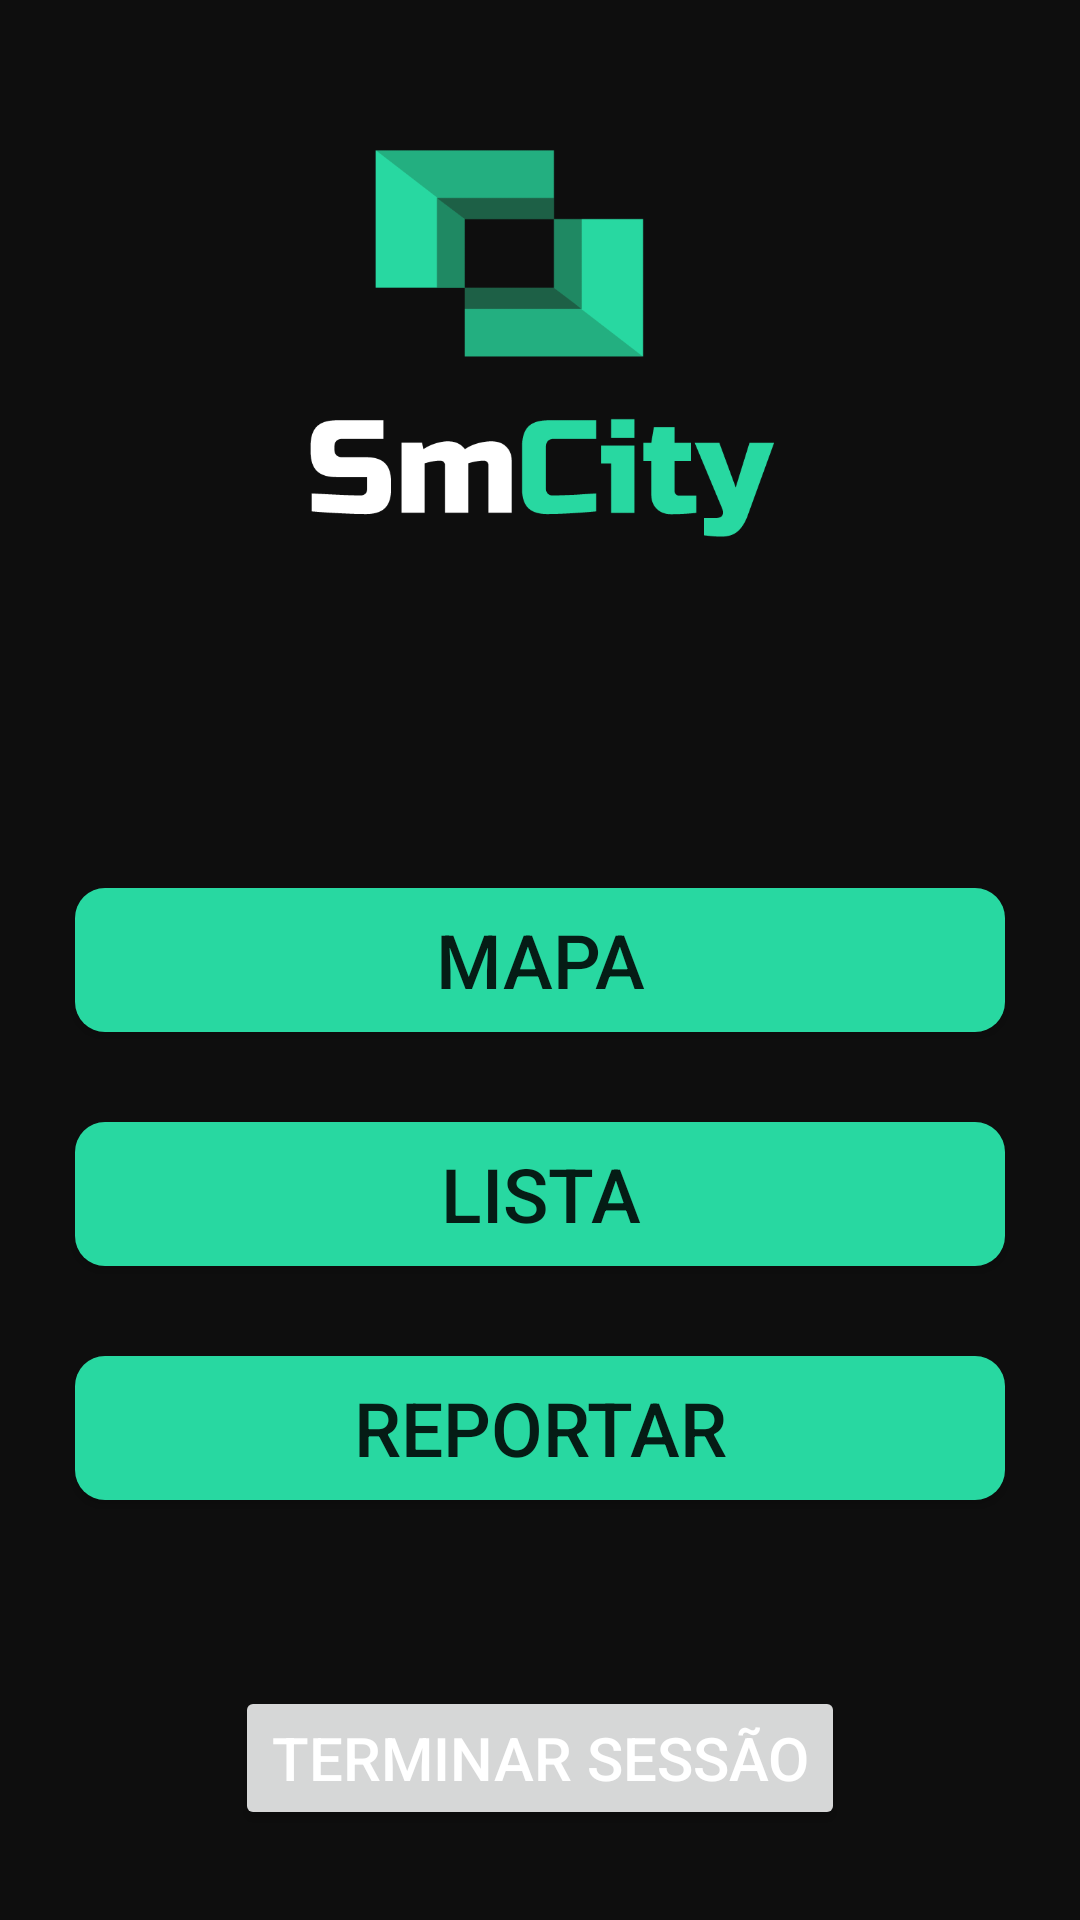

The Android layout XML behind this screen, and the referenced resources:
<!-- AndroidManifest.xml: application theme Theme.Smcity -->
<!-- res/layout/menu.xml -->
<?xml version="1.0" encoding="utf-8"?>
<RelativeLayout xmlns:android="http://schemas.android.com/apk/res/android"
    xmlns:app="http://schemas.android.com/apk/res-auto"
    android:layout_width="match_parent"
    android:layout_height="match_parent"
    android:background="@color/background">

    <ImageView
        android:id="@+id/logo"
        android:layout_width="wrap_content"
        android:layout_height="400px"
        android:layout_marginTop="150px"
        android:layout_gravity="center"
        android:layout_alignParentTop="true"
        android:src="@drawable/smcity_logo" />


    <Button
        android:id="@+id/mapa"
        android:layout_width="match_parent"
        android:layout_height="wrap_content"
        android:layout_centerInParent="true"
        android:layout_marginLeft="25dp"
        android:layout_marginRight="25dp"
        android:background="@drawable/roundcorner"
        android:padding="5dp"
        android:text="@string/mapa"
        android:textSize="25sp"
        app:backgroundTint="@android:color/transparent"
        app:backgroundTintMode="screen" />

    <Button
        android:id="@+id/lista"
        android:layout_width="match_parent"
        android:layout_height="wrap_content"
        android:layout_below="@+id/mapa"
        android:layout_centerInParent="true"
        android:layout_marginTop="30dp"
        android:layout_marginLeft="25dp"
        android:layout_marginRight="25dp"
        android:background="@drawable/roundcorner"
        android:padding="5dp"
        android:text="@string/lista"
        android:textSize="25sp"
        app:backgroundTint="@android:color/transparent"
        app:backgroundTintMode="screen" />

    <Button
        android:id="@+id/reportar"
        android:layout_width="match_parent"
        android:layout_height="wrap_content"
        android:layout_below="@+id/lista"
        android:layout_centerInParent="true"
        android:layout_marginTop="30dp"
        android:layout_marginLeft="25dp"
        android:layout_marginRight="25dp"
        android:background="@drawable/roundcorner"
        android:padding="5dp"
        android:text="@string/reportar"
        android:textSize="25sp"
        app:backgroundTint="@android:color/transparent"
        app:backgroundTintMode="screen" />

    <Button
        android:id="@+id/logout"
        android:layout_width="wrap_content"
        android:layout_height="wrap_content"
        android:layout_marginBottom="30dp"
        android:layout_alignParentBottom="true"
        android:layout_centerInParent="true"
        android:text="@string/logout"
        android:textColor="@color/white"
        android:clickable="true"
        android:textSize="20dp"
        android:visibility="visible"/>


</RelativeLayout>
<!-- resources referenced by this layout -->
<resources>
  <color name="background">#0E0E0E</color>
  <color name="white">#FFFFFFFF</color>
  <!-- drawable roundcorner (drawable-v24) -->
  <?xml version="1.0" encoding="utf-8"?>
  <shape xmlns:android="http://schemas.android.com/apk/res/android">
      <solid android:color="#28D8A1" />
      <corners android:radius="30px" />
  </shape>
  <!-- drawable smcity_logo: png bitmap (drawable-v24, 9178 bytes) -->
  <string name="lista" translatable="false">Lista</string>
  <string name="logout" translatable="false">Terminar Sessão</string>
  <string name="mapa" translatable="false">Mapa</string>
  <string name="reportar" translatable="false">Reportar</string>
  <style name="Theme.Smcity" parent="Theme.MaterialComponents.DayNight.DarkActionBar">
          
          <item name="colorPrimary">@color/purple_500</item>
          <item name="colorPrimaryVariant">@color/purple_700</item>
          <item name="colorOnPrimary">@color/white</item>
          
          <item name="colorSecondary">@color/teal_200</item>
          <item name="colorSecondaryVariant">@color/teal_700</item>
          <item name="colorOnSecondary">@color/black</item>
          
          <item name="android:statusBarColor" tools:targetApi="l">?attr/colorPrimaryVariant</item>
          
      </style>
  <color name="purple_500">#0E0E0E</color>
  <color name="purple_700">#FF3700B3</color>
  <color name="teal_200">#FF03DAC5</color>
  <color name="teal_700">#FF018786</color>
  <color name="black">#FF000000</color>
</resources>
